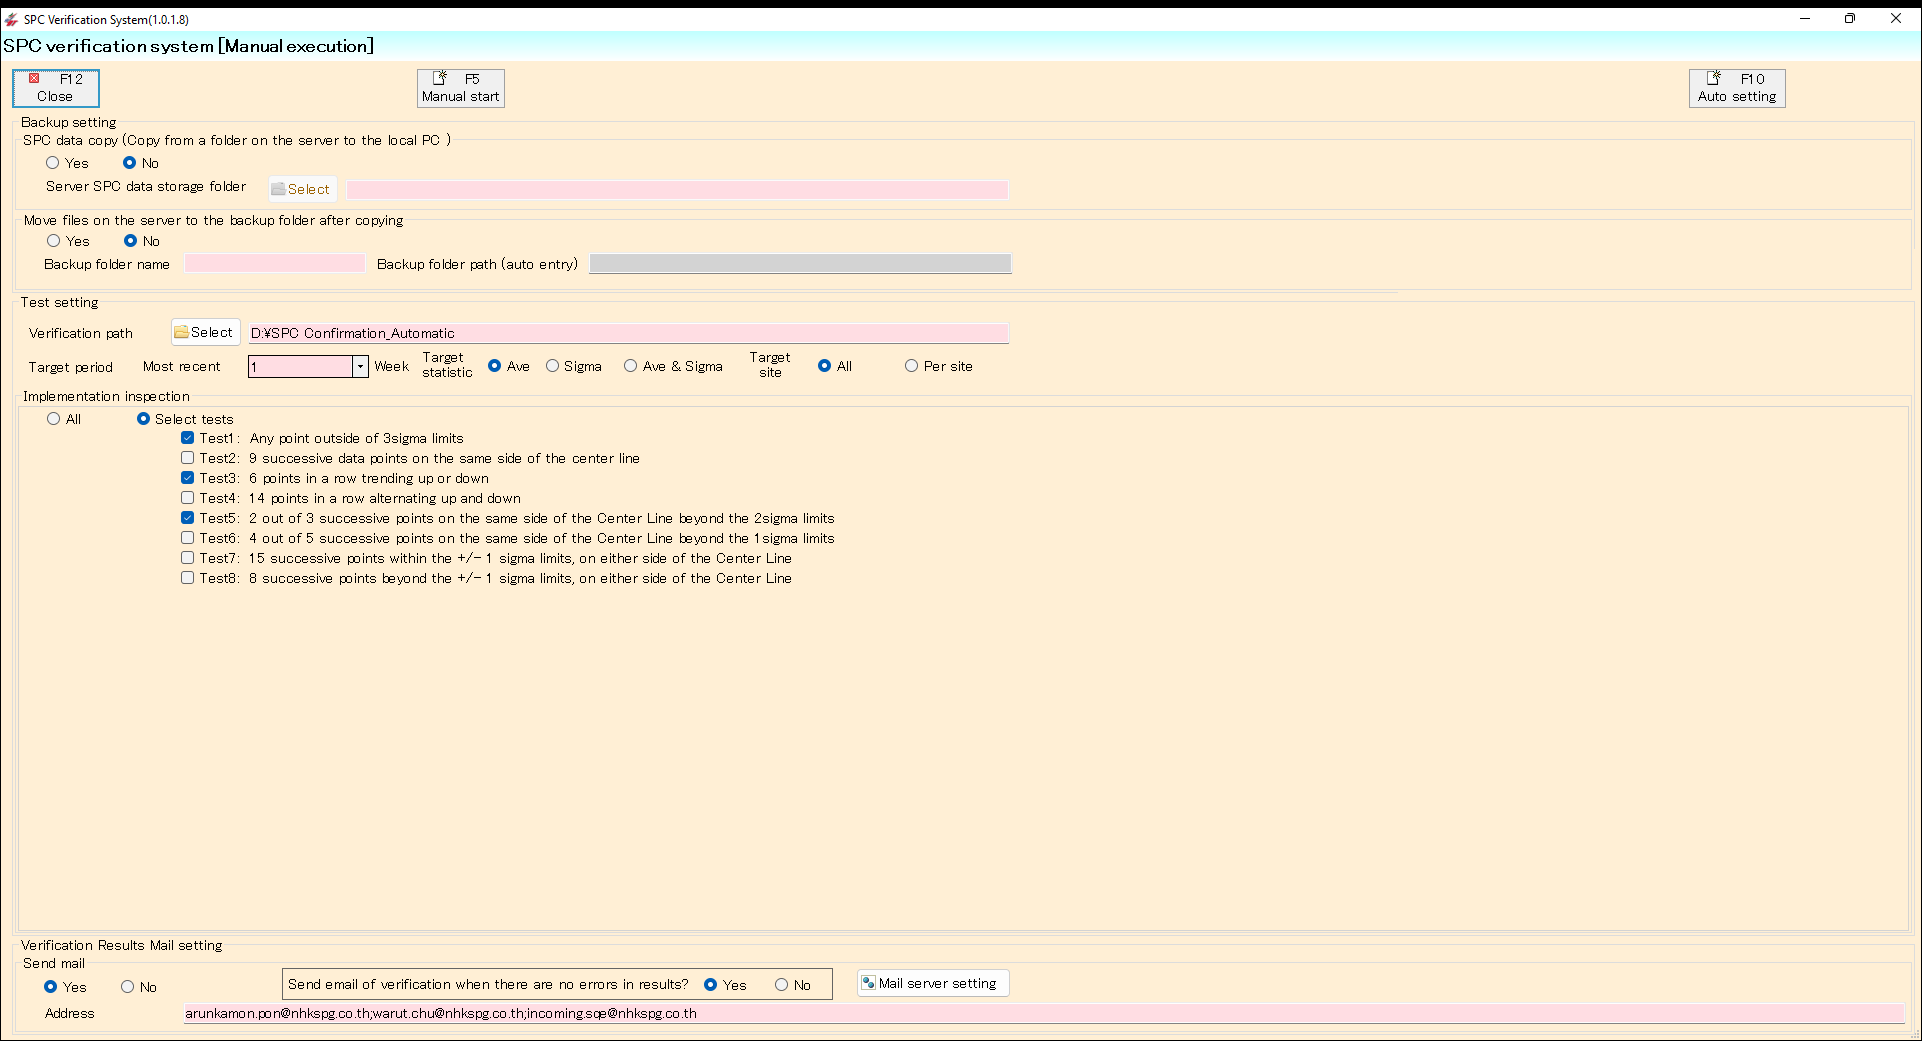
Task: Test download via API
Workflow: Main

Step 1: Use Application: SPC Verification System(1.0.1.8) on 'SPC00101' (spcdatainspectionsystem.exe)

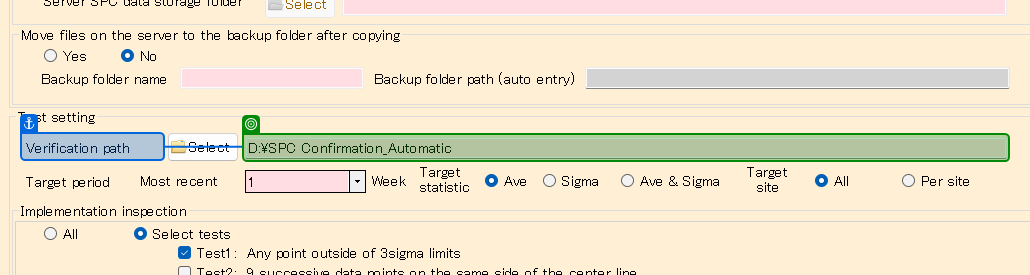
Step 2: get-text from 'Verification path'

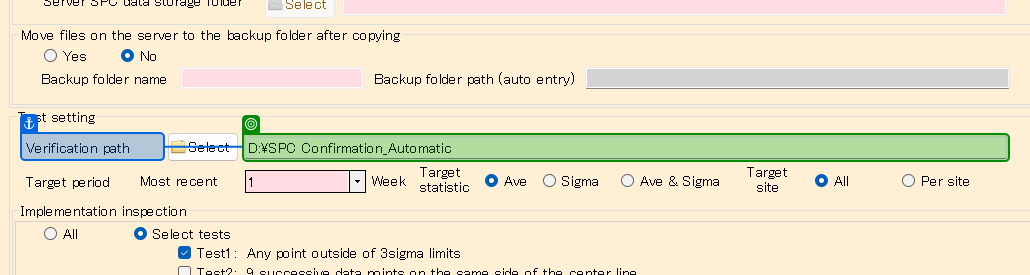
Step 3 [else]: type "[Config("SPC_Active_Path").ToString]" into 'Verification path'

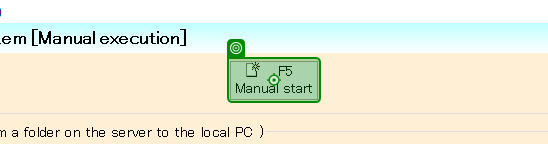
Step 4: click on 'Manual start'